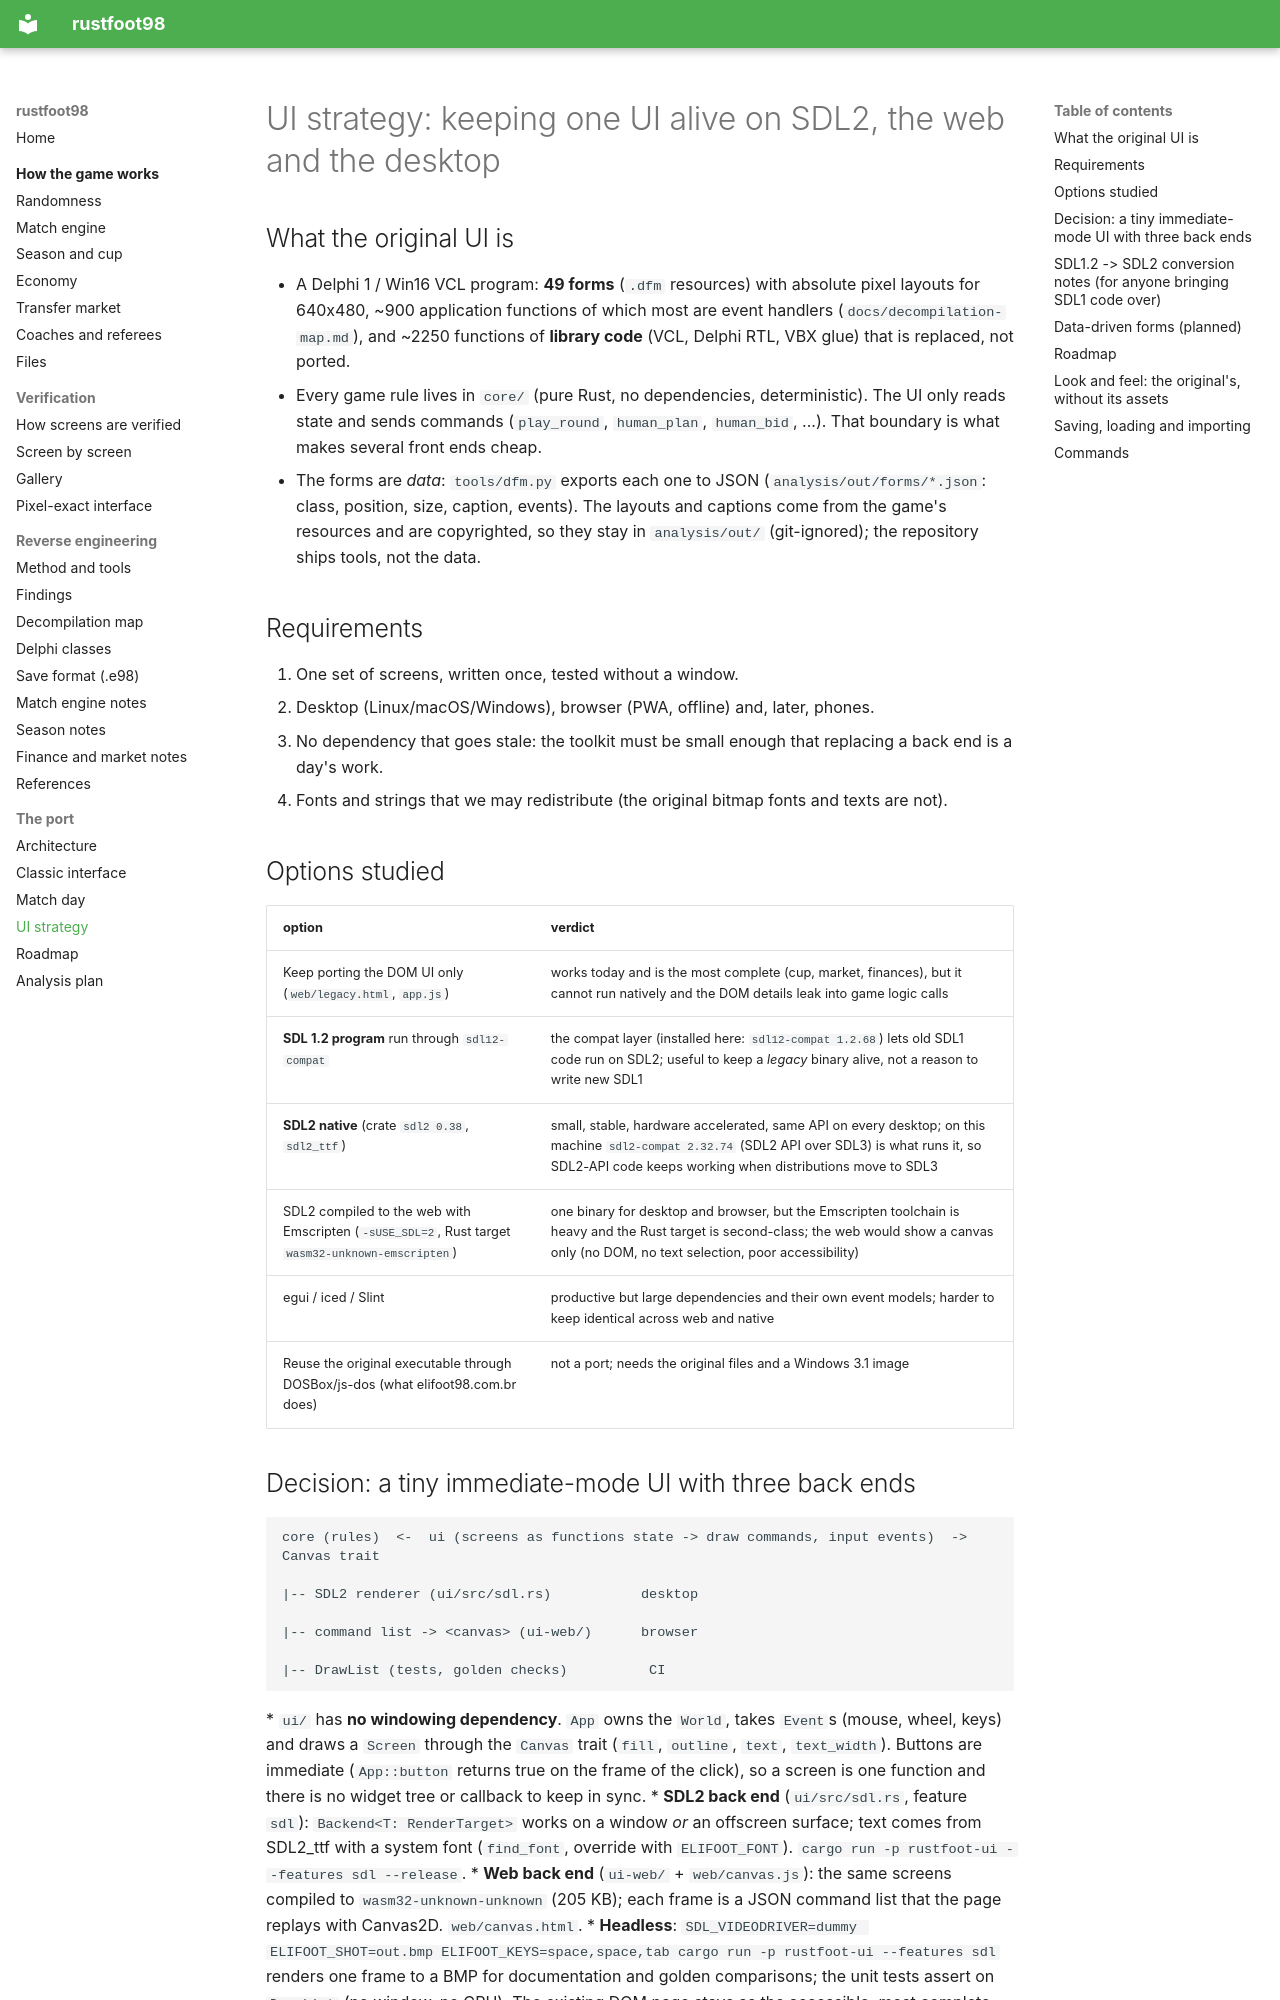

repository: det-peralta/rustfoot98 · page: ui-strategy/index.html · generator: mkdocs

# UI strategy: keeping one UI alive on SDL2, the web and the desktop

## What the original UI is
* A Delphi 1 / Win16 VCL program: **49 forms** (`.dfm` resources) with absolute pixel layouts for 640x480, ~900 application functions of which
  most are event handlers (`docs/decompilation-map.md`), and ~2250 functions of **library code** (VCL, Delphi RTL, VBX glue) that is
  replaced, not ported.
* Every game rule lives in `core/` (pure Rust, no dependencies, deterministic). The UI only reads state and sends commands
  (`play_round`, `human_plan`, `human_bid`, ...). That boundary is what makes several front ends cheap.
* The forms are *data*: `tools/dfm.py` exports each one to JSON (`analysis/out/forms/*.json`: class, position, size, caption, events). The layouts
  and captions come from the game's resources and are copyrighted, so they stay in `analysis/out/` (git-ignored); the repository ships tools,
  not the data.

## Requirements
1. One set of screens, written once, tested without a window.
2. Desktop (Linux/macOS/Windows), browser (PWA, offline) and, later, phones.
3. No dependency that goes stale: the toolkit must be small enough that replacing a back end is a day's work.
4. Fonts and strings that we may redistribute (the original bitmap fonts and texts are not).

## Options studied
| option | verdict |
|---|---|
| Keep porting the DOM UI only (`web/legacy.html`, `app.js`) | works today and is the most complete (cup, market, finances), but it cannot run natively and the DOM details leak into game logic calls |
| **SDL 1.2 program** run through `sdl12-compat` | the compat layer (installed here: `sdl12-compat 1.2.68`) lets old SDL1 code run on SDL2; useful to keep a *legacy* binary alive, not a reason to write new SDL1 |
| **SDL2 native** (crate `sdl2 0.38`, `sdl2_ttf`) | small, stable, hardware accelerated, same API on every desktop; on this machine `sdl2-compat 2.32.74` (SDL2 API over SDL3) is what runs it, so SDL2-API code keeps working when distributions move to SDL3 |
| SDL2 compiled to the web with Emscripten (`-sUSE_SDL=2`, Rust target `wasm32-unknown-emscripten`) | one binary for desktop and browser, but the Emscripten toolchain is heavy and the Rust target is second-class; the web would show a canvas only (no DOM, no text selection, poor accessibility) |
| egui / iced / Slint | productive but large dependencies and their own event models; harder to keep identical across web and native |
| Reuse the original executable through DOSBox/js-dos (what elifoot98.com.br does) | not a port; needs the original files and a Windows 3.1 image |

## Decision: a tiny immediate-mode UI with three back ends
```
core (rules)  <-  ui (screens as functions state -> draw commands, input events)  ->  Canvas trait
                                                                                       |-- SDL2 renderer (ui/src/sdl.rs)           desktop
                                                                                       |-- command list -> <canvas> (ui-web/)      browser
                                                                                       |-- DrawList (tests, golden checks)          CI
```
* `ui/` has **no windowing dependency**. `App` owns the `World`, takes `Event`s (mouse, wheel, keys) and draws a `Screen` through the `Canvas`
  trait (`fill`, `outline`, `text`, `text_width`). Buttons are immediate (`App::button` returns true on the frame of the click), so a screen is
  one function and there is no widget tree or callback to keep in sync.
* **SDL2 back end** (`ui/src/sdl.rs`, feature `sdl`): `Backend<T: RenderTarget>` works on a window *or* an offscreen surface; text comes from
  SDL2_ttf with a system font (`find_font`, override with `ELIFOOT_FONT`). `cargo run -p rustfoot-ui --features sdl --release`.
* **Web back end** (`ui-web/` + `web/canvas.js`): the same screens compiled to `wasm32-unknown-unknown` (205 KB); each frame is a JSON command
  list that the page replays with Canvas2D. `web/canvas.html`.
* **Headless**: `SDL_VIDEODRIVER=dummy ELIFOOT_SHOT=out.bmp ELIFOOT_KEYS=space,space,tab cargo run -p rustfoot-ui --features sdl` renders one frame
  to a BMP for documentation and golden comparisons; the unit tests assert on `DrawList` (no window, no GPU).
The existing DOM page stays as the accessible, most complete front end until the shared screens catch up; nothing in `core/` or `wasm/` changes.
